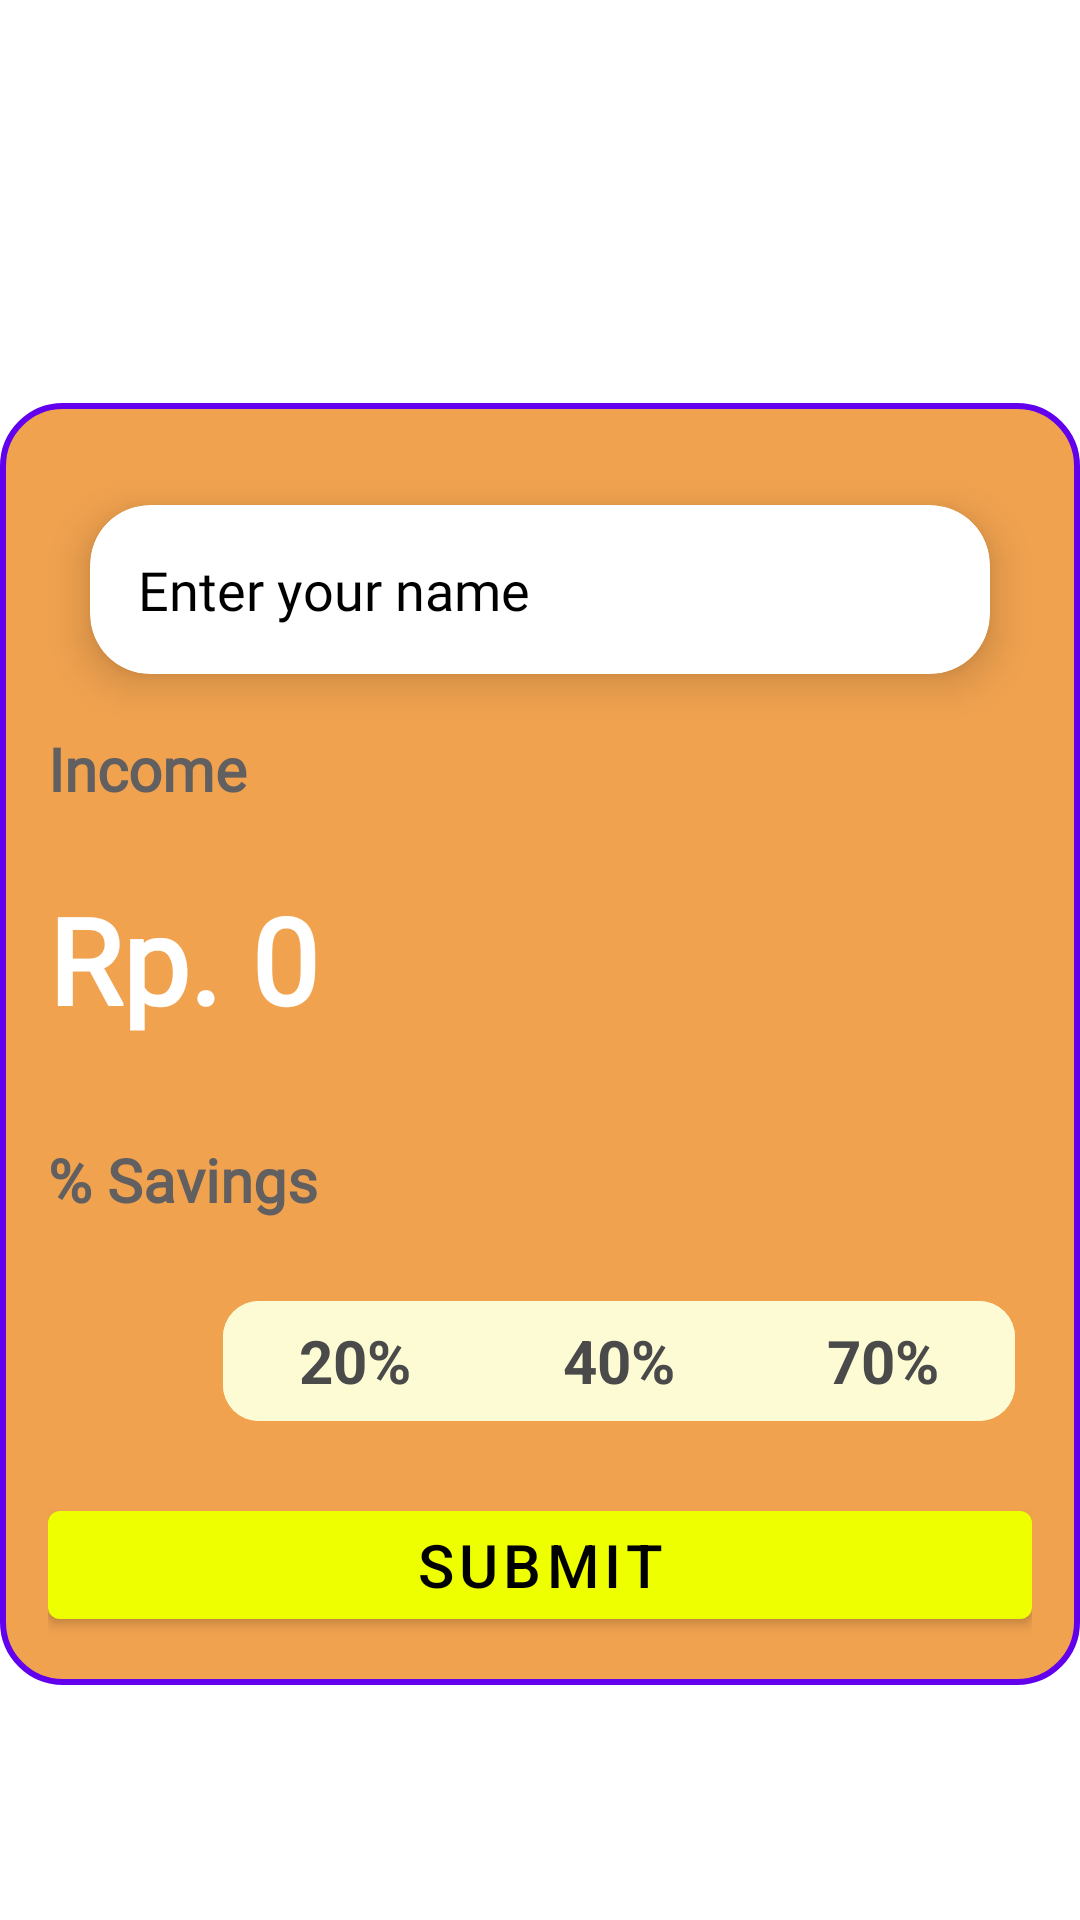

Android layout source for this screen:
<!-- AndroidManifest.xml: application theme Theme.LivingCostTracker -->
<!-- res/layout/activity_register.xml -->
<?xml version="1.0" encoding="utf-8"?>
<androidx.constraintlayout.widget.ConstraintLayout xmlns:android="http://schemas.android.com/apk/res/android"
    xmlns:app="http://schemas.android.com/apk/res-auto"
    xmlns:tools="http://schemas.android.com/tools"
    android:id="@+id/register"
    android:layout_width="match_parent"
    android:layout_height="match_parent"
    android:paddingTop="?attr/actionBarSize"
    android:background="@color/white">

    <LinearLayout
        android:layout_width="wrap_content"
        android:layout_height="wrap_content"
        android:background="@drawable/input_container"
        android:orientation="vertical"
        android:padding="16dp"
        app:layout_constraintBottom_toBottomOf="parent"
        app:layout_constraintEnd_toEndOf="parent"
        app:layout_constraintStart_toStartOf="parent"
        app:layout_constraintTop_toTopOf="parent">

        <androidx.cardview.widget.CardView
            android:layout_width="wrap_content"
            android:layout_height="wrap_content"
            android:gravity="center"
            app:cardBackgroundColor="#FFFFFF"
            app:cardCornerRadius="20dp"
            app:cardElevation="8dp"
            app:cardUseCompatPadding="true">

            <EditText
                android:id="@+id/name"
                android:layout_width="wrap_content"
                android:layout_height="wrap_content"
                android:width="300dp"
                android:background="@null"
                android:padding="16dp"
                android:fontFamily="@font/poppins_regular"
                android:hint="@string/placeholderinputname"
                android:inputType="textPersonName"
                android:textColor="@color/black"
                android:textColorHint="@color/black"/>

        </androidx.cardview.widget.CardView>
        <LinearLayout
            android:layout_width="match_parent"
            android:layout_height="wrap_content"
            android:orientation="vertical">
            <TextView
                android:layout_width="wrap_content"
                android:layout_height="wrap_content"
                android:textStyle="bold"
                android:fontFamily="@font/poppins_semibold"
                android:textColor="@color/gray"
                android:text="Income"
                android:textSize="20dp"/>
            <EditText
                android:id="@+id/income"
                android:layout_width="match_parent"
                android:layout_height="100sp"
                android:background="@null"
                android:hint="Rp. 0"
                android:fontFamily="@font/poppins_semibold"
                android:textColorHint="@color/white"
                android:inputType="number"
                android:textColor="@color/white"
                android:textSize="40sp"
                android:textStyle="bold">
            </EditText>
        </LinearLayout>

        <TextView
            android:layout_width="match_parent"
            android:layout_height="40dp"
            android:text="% Savings"
            android:textStyle="bold"
            android:fontFamily="@font/poppins_semibold"
            android:textColor="@color/gray"
            android:textSize="20sp"
            android:layout_marginTop="10dp"/>

        <com.google.android.material.button.MaterialButtonToggleGroup
            android:id="@+id/toggleGroup"
            android:layout_width="381dp"
            android:layout_height="wrap_content"
            android:layout_marginTop="10dp"
            android:gravity="center_horizontal"
            android:orientation="horizontal"
            app:singleSelection="true">

            <com.google.android.material.button.MaterialButton
                android:id="@+id/button_option3"
                style="@style/Widget.Material3.Button"
                android:layout_width="wrap_content"
                android:layout_height="match_parent"
                android:checkable="true"
                android:tag="0.2"
                android:backgroundTint="@color/unselectedButtonColor"
                android:text="20%"
                android:textColor="@color/charcoal"
                android:textSize="20dp"
                android:textStyle="bold"
                app:cornerRadius="12dp" />

            <com.google.android.material.button.MaterialButton
                android:id="@+id/button_option2"
                style="@style/Widget.Material3.Button"
                android:layout_width="wrap_content"
                android:layout_height="wrap_content"
                android:checkable="true"
                android:tag="0.4"
                android:backgroundTint="@color/unselectedButtonColor"
                android:textColor="@color/charcoal"
                android:text="40%"
                android:textSize="20dp"
                android:textStyle="bold"
                app:cornerRadius="12dp" />

            <com.google.android.material.button.MaterialButton
                android:id="@+id/button_option1"
                style="@style/Widget.Material3.Button"
                android:layout_width="wrap_content"
                android:layout_height="wrap_content"
                android:checkable="true"
                android:tag="0.7"
                android:backgroundTint="@color/unselectedButtonColor"
                android:textColor="@color/charcoal"
                android:text="70%"
                android:textSize="20dp"
                android:textStyle="bold"
                app:cornerRadius="12dp" />
        </com.google.android.material.button.MaterialButtonToggleGroup>

        <com.google.android.material.button.MaterialButton
            android:id="@+id/submit"
            android:layout_width="match_parent"
            android:layout_height="wrap_content"
            android:text="Submit"
            android:textColor="@color/black"
            app:backgroundTint="@color/pastel"
            android:textSize="20sp"
            android:layout_marginTop="20dp" />


    </LinearLayout>

</androidx.constraintlayout.widget.ConstraintLayout>
<!-- resources referenced by this layout -->
<resources>
  <color name="black">#FF000000</color>
  <color name="charcoal">#4A4A4A</color>
  <color name="gray">#615f60</color>
  <color name="pastel">#eeff00</color>
  <color name="unselectedButtonColor">#FDFBD4</color>
  <color name="white">#FFFFFFFF</color>
  <!-- drawable input_container (drawable) -->
  <shape xmlns:android="http://schemas.android.com/apk/res/android"
      android:shape="rectangle">
      <solid android:color="#f0a24f" />
      <corners android:radius="20dp" />
      <stroke android:width="2dp" android:color="#FF6200EE"/>
  
  </shape>
  <string name="placeholderinputname">Enter your name</string>
  <style name="Theme.LivingCostTracker" parent="Theme.MaterialComponents.DayNight.NoActionBar">
          
          <item name="colorPrimary">@color/purple_500</item>
          <item name="colorPrimaryVariant">@color/purple_700</item>
          <item name="colorOnPrimary">@color/white</item>
          
          <item name="colorSecondary">@color/teal_200</item>
          <item name="colorSecondaryVariant">@color/teal_700</item>
          <item name="colorOnSecondary">@color/black</item>
          
          <item name="android:statusBarColor">?attr/colorPrimaryVariant</item>
          
      </style>
  <color name="purple_500">#FF6200EE</color>
  <color name="purple_700">#FF3700B3</color>
  <color name="teal_200">#FF03DAC5</color>
  <color name="teal_700">#FF018786</color>
</resources>
